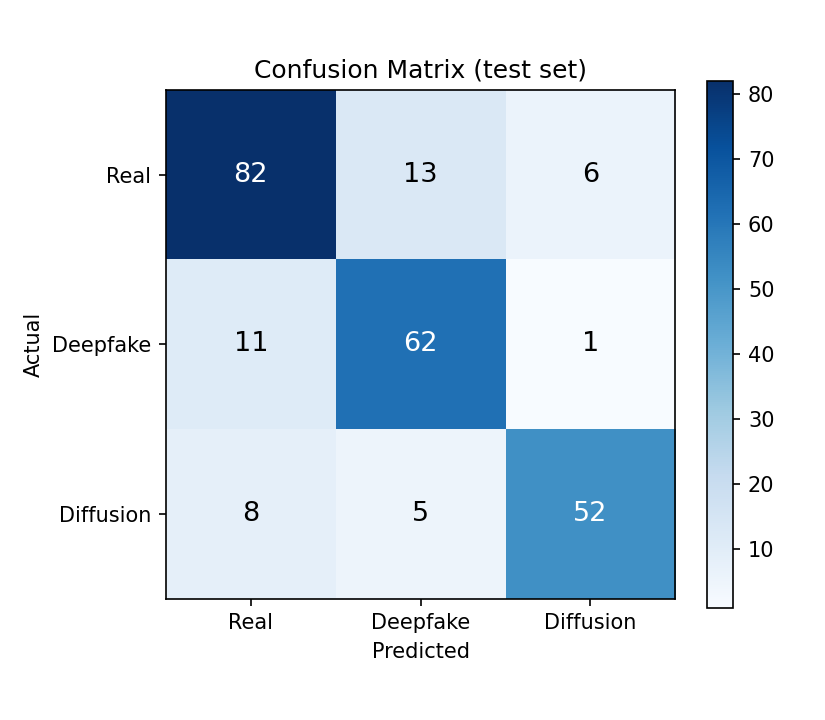

The file beside this chart, header and first rows:
, Real, Deepfake, Diffusion
Real, 82, 13, 6
Deepfake, 11, 62, 1
Diffusion, 8, 5, 52
